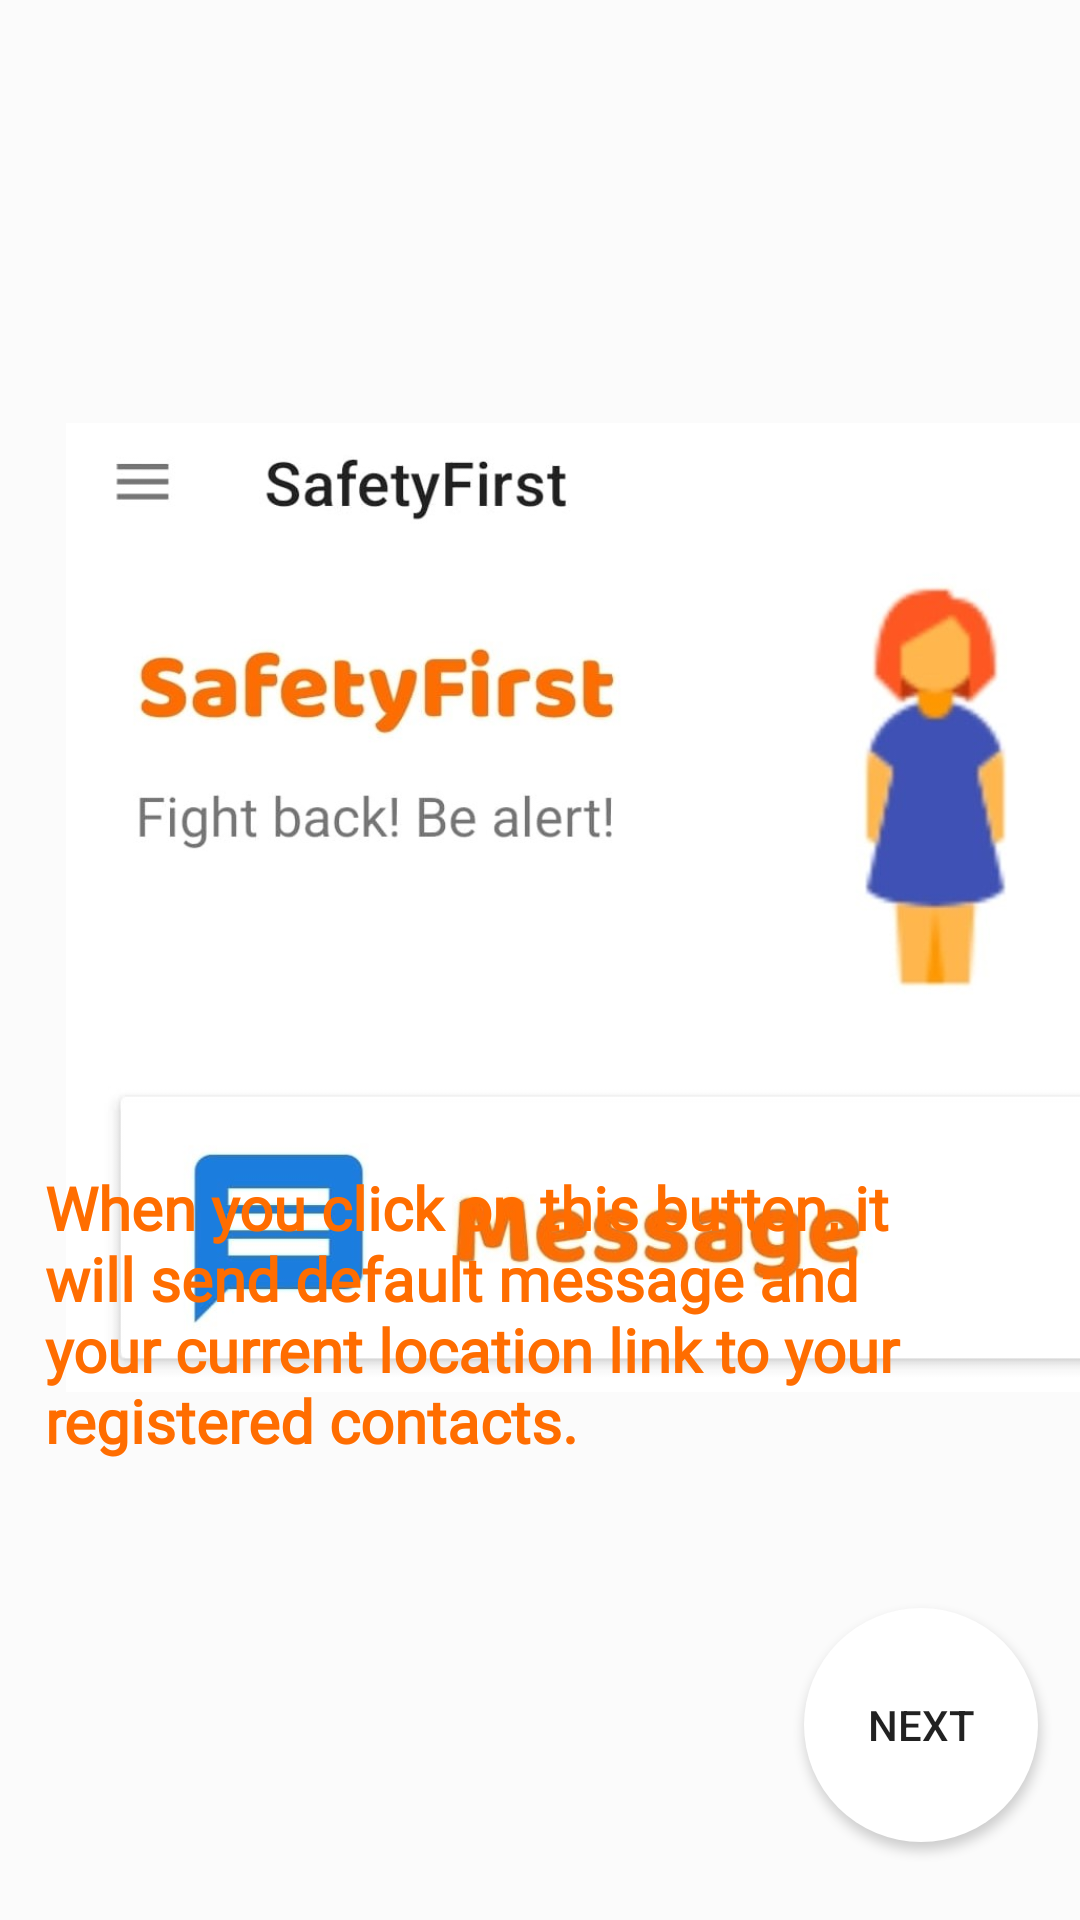

Reconstruct the res/layout file that produces this screen, plus the resources it refers to.
<!-- AndroidManifest.xml: application theme Theme.Mini -->
<!-- res/layout/activity_tutorial1.xml -->
<?xml version="1.0" encoding="utf-8"?>
<androidx.constraintlayout.widget.ConstraintLayout xmlns:android="http://schemas.android.com/apk/res/android"
    xmlns:app="http://schemas.android.com/apk/res-auto"
    xmlns:tools="http://schemas.android.com/tools"
    android:layout_width="match_parent"
    android:layout_height="match_parent"
    android:background="#FBFBFB"
    tools:context=".Tutorial1">

    <ImageView
        android:id="@+id/imageView16"
        android:layout_width="422dp"
        android:layout_height="323dp"
        android:layout_marginTop="141dp"
        android:layout_marginBottom="267dp"
        app:layout_constraintBottom_toBottomOf="parent"
        app:layout_constraintEnd_toEndOf="parent"
        app:layout_constraintHorizontal_bias="0.0"
        app:layout_constraintStart_toStartOf="parent"
        app:layout_constraintTop_toTopOf="parent"
        app:layout_constraintVertical_bias="0.0"
        app:srcCompat="@drawable/f4" />

    <TextView
        android:id="@+id/textView7"
        android:layout_width="330dp"
        android:layout_height="166dp"
        android:fontFamily="@font/baloo"
        android:text="When you click on this button, it will send default message and your current location link to your registered contacts."
        android:textColor="#FF6D00"
        android:textSize="20dp"
        android:textStyle="bold"
        app:layout_constraintBottom_toBottomOf="parent"
        app:layout_constraintEnd_toEndOf="parent"
        app:layout_constraintStart_toStartOf="parent"
        app:layout_constraintTop_toTopOf="parent"
        app:layout_constraintVertical_bias="0.821" />

    <Button
        android:id="@+id/button8"
        android:layout_width="78dp"
        android:layout_height="78dp"
        android:background="@drawable/nextbutton"
        android:text="Next"
        android:elevation="30dp"
        app:layout_constraintBottom_toBottomOf="parent"
        app:layout_constraintEnd_toEndOf="parent"
        app:layout_constraintHorizontal_bias="0.95"
        app:layout_constraintStart_toStartOf="parent"
        app:layout_constraintTop_toTopOf="parent"
        app:layout_constraintVertical_bias="0.954" />
</androidx.constraintlayout.widget.ConstraintLayout>
<!-- resources referenced by this layout -->
<resources>
  <!-- drawable f4: jpeg bitmap (drawable-v24, 63737 bytes) -->
  <!-- drawable nextbutton (drawable) -->
  <?xml version="1.0" encoding="utf-8"?>
  <shape xmlns:android="http://schemas.android.com/apk/res/android">
      <solid android:color="@color/white"/>
      <corners android:radius="3000dp"/>
  </shape>
  <style name="Theme.Mini" parent="Theme.MaterialComponents.DayNight.NoActionBar">
          
          <item name="colorPrimary">@color/purple_500</item>
          <item name="colorPrimaryVariant">@color/purple_700</item>
          <item name="colorOnPrimary">@color/white</item>
          
          <item name="colorSecondary">@color/teal_200</item>
          <item name="colorSecondaryVariant">@color/teal_700</item>
          <item name="colorOnSecondary">@color/black</item>
          
          <item name="android:statusBarColor">#00000000</item>
  
          
  
      </style>
  <!-- not gathered from this repository: default colours our renderer supplied (Android Studio template values) -->
  <color name="purple_500">#FF6200EE</color>
  <color name="purple_700">#FF3700B3</color>
  <color name="teal_200">#FF03DAC5</color>
  <color name="teal_700">#FF018786</color>
  <color name="black">#FF000000</color>
  <color name="white">#FFFFFFFF</color>
</resources>
